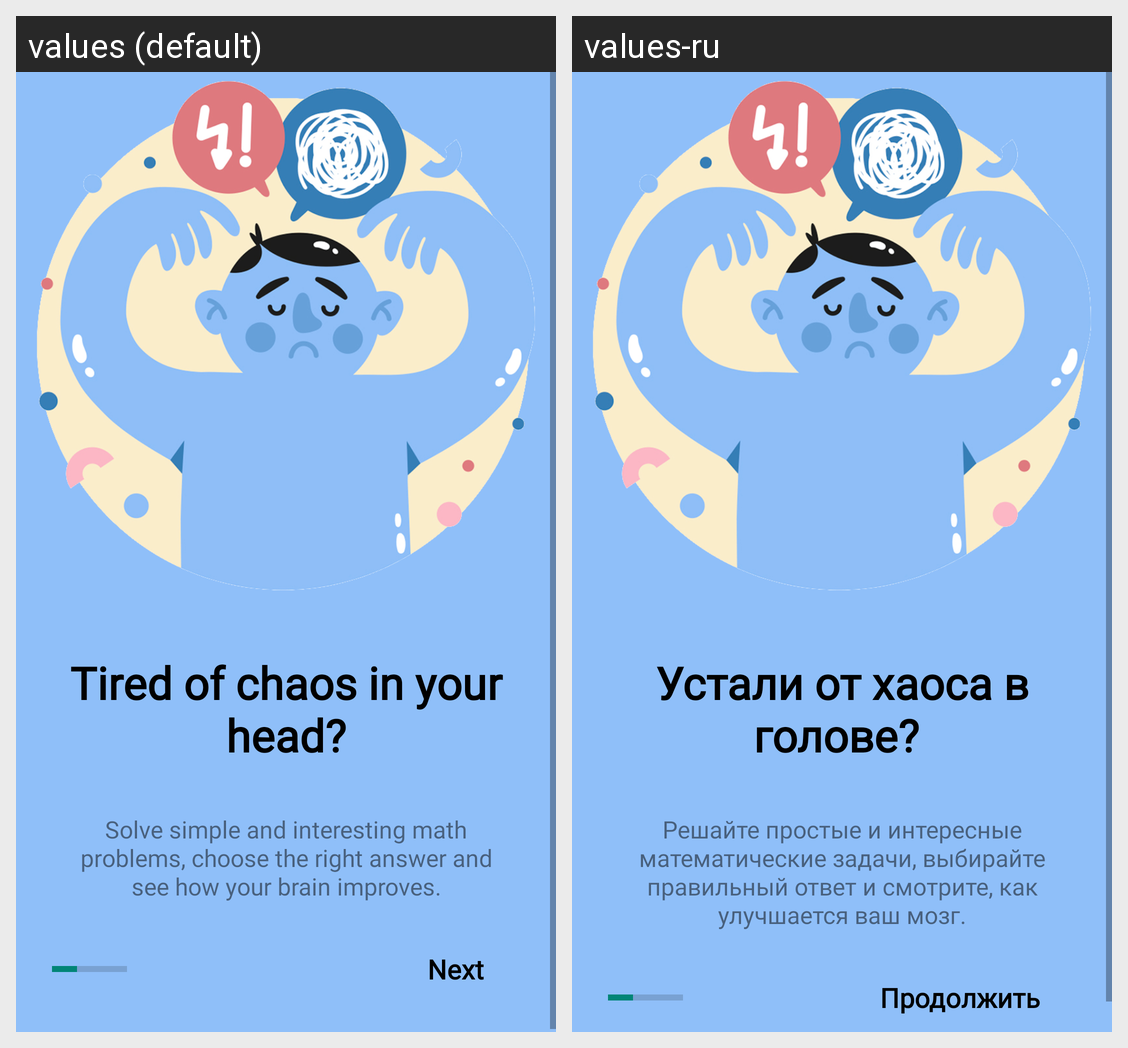

Strings drawn on this Android screen and how each of the app's shown locales translates them:
Android screen res/layout/fragment_onboarding1.xml rendered under 2 locales, left to right: values (default), values-ru. Device: Nexus 5 (rendered at 1080×1920; each locale shown at half size, 540×960, under a caption strip naming it); theme Theme.AppCompat.Light.NoActionBar.
Strings drawn on this screen, with the default value and each locale's value (text and hints the layout hard-codes, and strings that could not be matched under every locale, appear in the picture but are not listed):

first_onboarding_title
  values: Tired of chaos in your
      head?
  values-ru: Устали от хаоса в голове? 

first_onboarding_description
  values: Solve simple and interesting math problems, choose the right answer and see how your brain improves.
  values-ru: Решайте простые и интересные математические задачи, выбирайте правильный ответ и смотрите, как улучшается ваш мозг.

next
  values: Next
  values-ru: Продолжить
